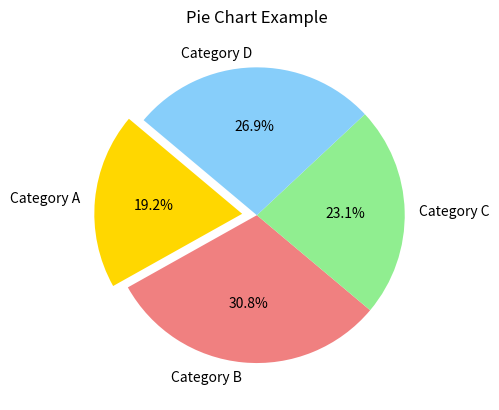

Recreate this plot in Python.
import matplotlib.pyplot as plt 
labels = ['Category A', 'Category B', 'Category C', 'Category D'] 
sizes = [25, 40, 30, 35] 
colors = ['gold', 'lightcoral', 'lightgreen', 'lightskyblue'] 
explode = (0.1, 0, 0, 0)  # Explode the first slice (Category A) 
plt.pie(sizes, explode=explode, labels=labels, colors=colors, 
autopct='%1.1f%%', startangle=140) 
plt.title('Pie Chart Example') 
plt.show() 
